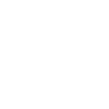
t = 0.00 s
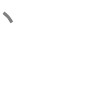
t = 0.50 s
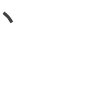
t = 0.75 s
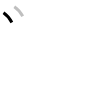
t = 1.25 s
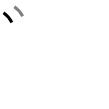
t = 1.50 s
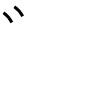
t = 2.00 s

The animated SVG that drew these frames (rendered in a browser with its animation timeline set to each time). Animation: 2 SMIL elements (animate=2); one cycle of 2.00 s.

<svg width="109px" height="109px" viewBox="0 0 px 109px" xmlns="http://www.w3.org/2000/svg" xmlns:xlink="http://www.w3.org/1999/xlink" xml:space="preserve" version="1.1"  baseProfile="full">
<path d="M3.5,12.75c2.96,2,6.46,6.13,8.35,9.69" style="fill:none;stroke:black;stroke-width:3;opacity:0">
  <animate attributeType="CSS" attributeName="opacity" from="0" to="1" begin="0s" dur="1s" repeatCount="0" fill="freeze" />
</path>
<path d="M14.29,6.73c2.99,1.97,6.51,6.05,8.41,9.57" style="fill:none;stroke:black;stroke-width:3;opacity:0">
  <animate attributeType="CSS" attributeName="opacity" from="0" to="1" begin="1s" dur="1s" repeatCount="0" fill="freeze" />
</path>
</svg>
